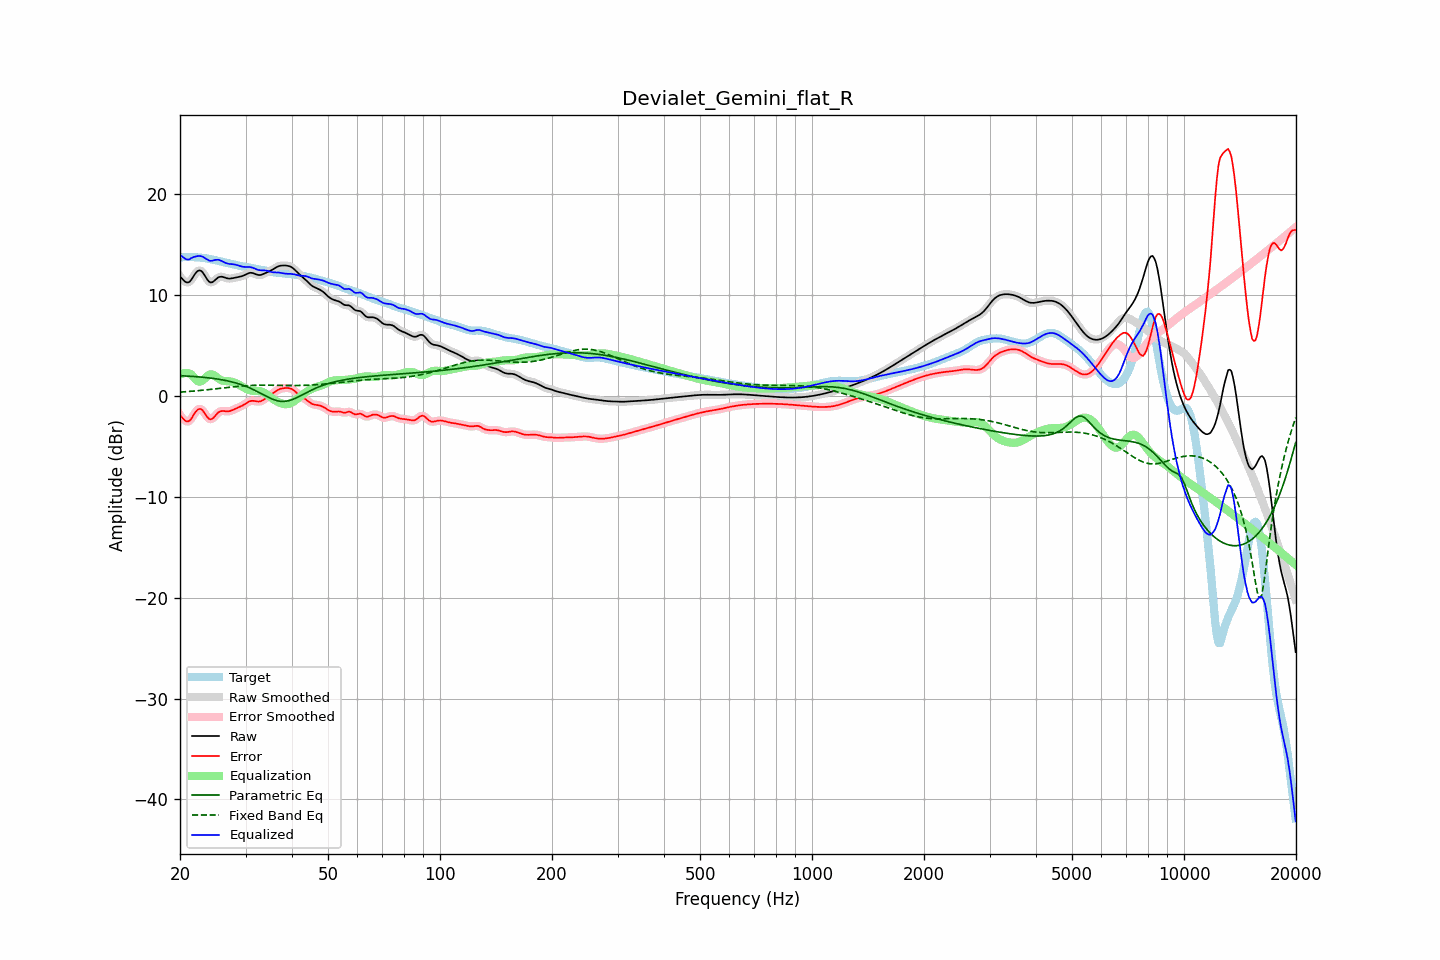

The table this chart was drawn from, first rows:
frequency, raw, error, smoothed, error_smoothed, equalization, parametric_eq, fixed_band_eq, equalized_raw, equalized_smoothed, target
20.00, 11.86, -1.89, 11.89, -1.87, 2.11, 2.02, 0.39, 13.98, 14.00, 13.76
20.20, 11.69, -2.07, 11.66, -2.10, 2.19, 2.01, 0.40, 13.88, 13.86, 13.76
20.40, 11.52, -2.25, 11.49, -2.28, 2.25, 2.00, 0.41, 13.77, 13.74, 13.77
20.61, 11.36, -2.42, 11.37, -2.41, 2.28, 1.99, 0.42, 13.64, 13.65, 13.77
20.81, 11.27, -2.51, 11.27, -2.50, 2.29, 1.98, 0.43, 13.55, 13.56, 13.78
21.02, 11.26, -2.52, 11.26, -2.52, 2.27, 1.97, 0.44, 13.53, 13.53, 13.78
21.23, 11.33, -2.45, 11.35, -2.43, 2.23, 1.96, 0.46, 13.56, 13.58, 13.78
21.44, 11.52, -2.26, 11.53, -2.25, 2.16, 1.95, 0.47, 13.68, 13.69, 13.78
21.66, 11.77, -2.00, 11.77, -2.01, 1.97, 1.94, 0.48, 13.75, 13.74, 13.77
21.87, 12.03, -1.74, 12.02, -1.75, 1.78, 1.93, 0.50, 13.81, 13.80, 13.77
22.09, 12.24, -1.52, 12.24, -1.52, 1.61, 1.92, 0.51, 13.84, 13.85, 13.76
22.31, 12.40, -1.35, 12.39, -1.36, 1.48, 1.91, 0.53, 13.88, 13.87, 13.75
22.54, 12.46, -1.28, 12.45, -1.28, 1.42, 1.89, 0.54, 13.88, 13.88, 13.73
22.76, 12.42, -1.30, 12.41, -1.30, 1.45, 1.88, 0.56, 13.87, 13.86, 13.72
22.99, 12.28, -1.42, 12.27, -1.43, 1.54, 1.87, 0.57, 13.82, 13.81, 13.70
23.22, 12.05, -1.63, 12.05, -1.63, 1.68, 1.85, 0.59, 13.72, 13.73, 13.68
23.45, 11.79, -1.87, 11.79, -1.87, 1.84, 1.83, 0.60, 13.62, 13.63, 13.66
23.69, 11.54, -2.09, 11.54, -2.09, 1.98, 1.82, 0.62, 13.53, 13.53, 13.63
23.92, 11.35, -2.25, 11.36, -2.24, 2.09, 1.80, 0.64, 13.44, 13.45, 13.60
24.16, 11.26, -2.31, 11.27, -2.30, 2.14, 1.78, 0.65, 13.40, 13.42, 13.57
24.40, 11.28, -2.26, 11.29, -2.25, 2.14, 1.76, 0.67, 13.42, 13.42, 13.54
24.65, 11.38, -2.12, 11.38, -2.12, 2.07, 1.74, 0.69, 13.45, 13.45, 13.51
24.89, 11.53, -1.94, 11.52, -1.94, 1.97, 1.72, 0.71, 13.50, 13.49, 13.47
25.14, 11.66, -1.77, 11.66, -1.77, 1.85, 1.69, 0.73, 13.51, 13.51, 13.43
25.39, 11.79, -1.61, 11.77, -1.62, 1.73, 1.67, 0.74, 13.51, 13.50, 13.39
25.65, 11.82, -1.53, 11.82, -1.53, 1.63, 1.64, 0.76, 13.45, 13.45, 13.35
25.91, 11.83, -1.48, 11.83, -1.49, 1.55, 1.61, 0.78, 13.38, 13.38, 13.32
26.16, 11.79, -1.48, 11.79, -1.49, 1.51, 1.58, 0.80, 13.30, 13.30, 13.28
26.43, 11.74, -1.50, 11.74, -1.50, 1.49, 1.55, 0.82, 13.22, 13.23, 13.24
26.69, 11.69, -1.52, 11.69, -1.52, 1.48, 1.52, 0.84, 13.17, 13.17, 13.21
26.96, 11.65, -1.52, 11.66, -1.52, 1.47, 1.49, 0.85, 13.12, 13.12, 13.17
27.23, 11.64, -1.49, 11.65, -1.49, 1.45, 1.45, 0.87, 13.09, 13.10, 13.14
27.50, 11.66, -1.44, 11.66, -1.44, 1.42, 1.41, 0.89, 13.08, 13.08, 13.10
27.77, 11.69, -1.37, 11.69, -1.38, 1.38, 1.37, 0.91, 13.07, 13.07, 13.06
28.05, 11.72, -1.30, 11.72, -1.30, 1.32, 1.33, 0.92, 13.04, 13.04, 13.03
28.33, 11.76, -1.23, 11.75, -1.23, 1.25, 1.28, 0.94, 13.01, 13.01, 12.99
28.62, 11.79, -1.16, 11.79, -1.16, 1.17, 1.24, 0.95, 12.96, 12.96, 12.95
28.90, 11.82, -1.10, 11.82, -1.09, 1.09, 1.19, 0.97, 12.91, 12.91, 12.91
29.19, 11.86, -1.02, 11.86, -1.02, 1.00, 1.13, 0.98, 12.86, 12.86, 12.88
29.48, 11.91, -0.94, 11.92, -0.93, 0.91, 1.08, 1.00, 12.82, 12.82, 12.85
29.78, 11.99, -0.84, 11.99, -0.84, 0.81, 1.02, 1.01, 12.80, 12.80, 12.83
30.08, 12.07, -0.74, 12.07, -0.73, 0.73, 0.96, 1.02, 12.79, 12.80, 12.80
30.38, 12.14, -0.63, 12.14, -0.63, 0.65, 0.90, 1.03, 12.80, 12.79, 12.78
30.68, 12.20, -0.55, 12.20, -0.55, 0.59, 0.83, 1.04, 12.79, 12.79, 12.75
30.99, 12.22, -0.50, 12.22, -0.50, 0.55, 0.76, 1.05, 12.77, 12.77, 12.72
31.30, 12.20, -0.48, 12.20, -0.48, 0.53, 0.69, 1.05, 12.73, 12.73, 12.68
31.61, 12.16, -0.48, 12.15, -0.49, 0.52, 0.61, 1.06, 12.67, 12.67, 12.64
31.93, 12.09, -0.51, 12.09, -0.51, 0.51, 0.53, 1.06, 12.60, 12.60, 12.60
32.24, 12.03, -0.54, 12.03, -0.54, 0.51, 0.45, 1.07, 12.54, 12.54, 12.57
32.57, 12.00, -0.55, 12.00, -0.55, 0.50, 0.37, 1.07, 12.49, 12.50, 12.55
32.89, 12.00, -0.52, 12.01, -0.52, 0.47, 0.29, 1.07, 12.47, 12.48, 12.53
33.22, 12.05, -0.46, 12.05, -0.46, 0.42, 0.20, 1.08, 12.47, 12.47, 12.50
33.55, 12.11, -0.37, 12.11, -0.37, 0.36, 0.12, 1.08, 12.47, 12.47, 12.48
33.89, 12.19, -0.26, 12.18, -0.26, 0.27, 0.04, 1.08, 12.46, 12.45, 12.44
34.23, 12.26, -0.15, 12.26, -0.15, 0.17, -0.05, 1.08, 12.42, 12.42, 12.41
34.57, 12.33, -0.04, 12.33, -0.04, 0.05, -0.13, 1.07, 12.38, 12.38, 12.37
34.92, 12.40, 0.07, 12.40, 0.07, -0.07, -0.20, 1.07, 12.33, 12.33, 12.33
35.27, 12.48, 0.18, 12.49, 0.18, -0.19, -0.27, 1.07, 12.29, 12.29, 12.30
35.62, 12.58, 0.30, 12.58, 0.30, -0.31, -0.34, 1.07, 12.27, 12.27, 12.28
35.97, 12.68, 0.42, 12.68, 0.42, -0.42, -0.40, 1.06, 12.26, 12.26, 12.26
... 635 more rows
